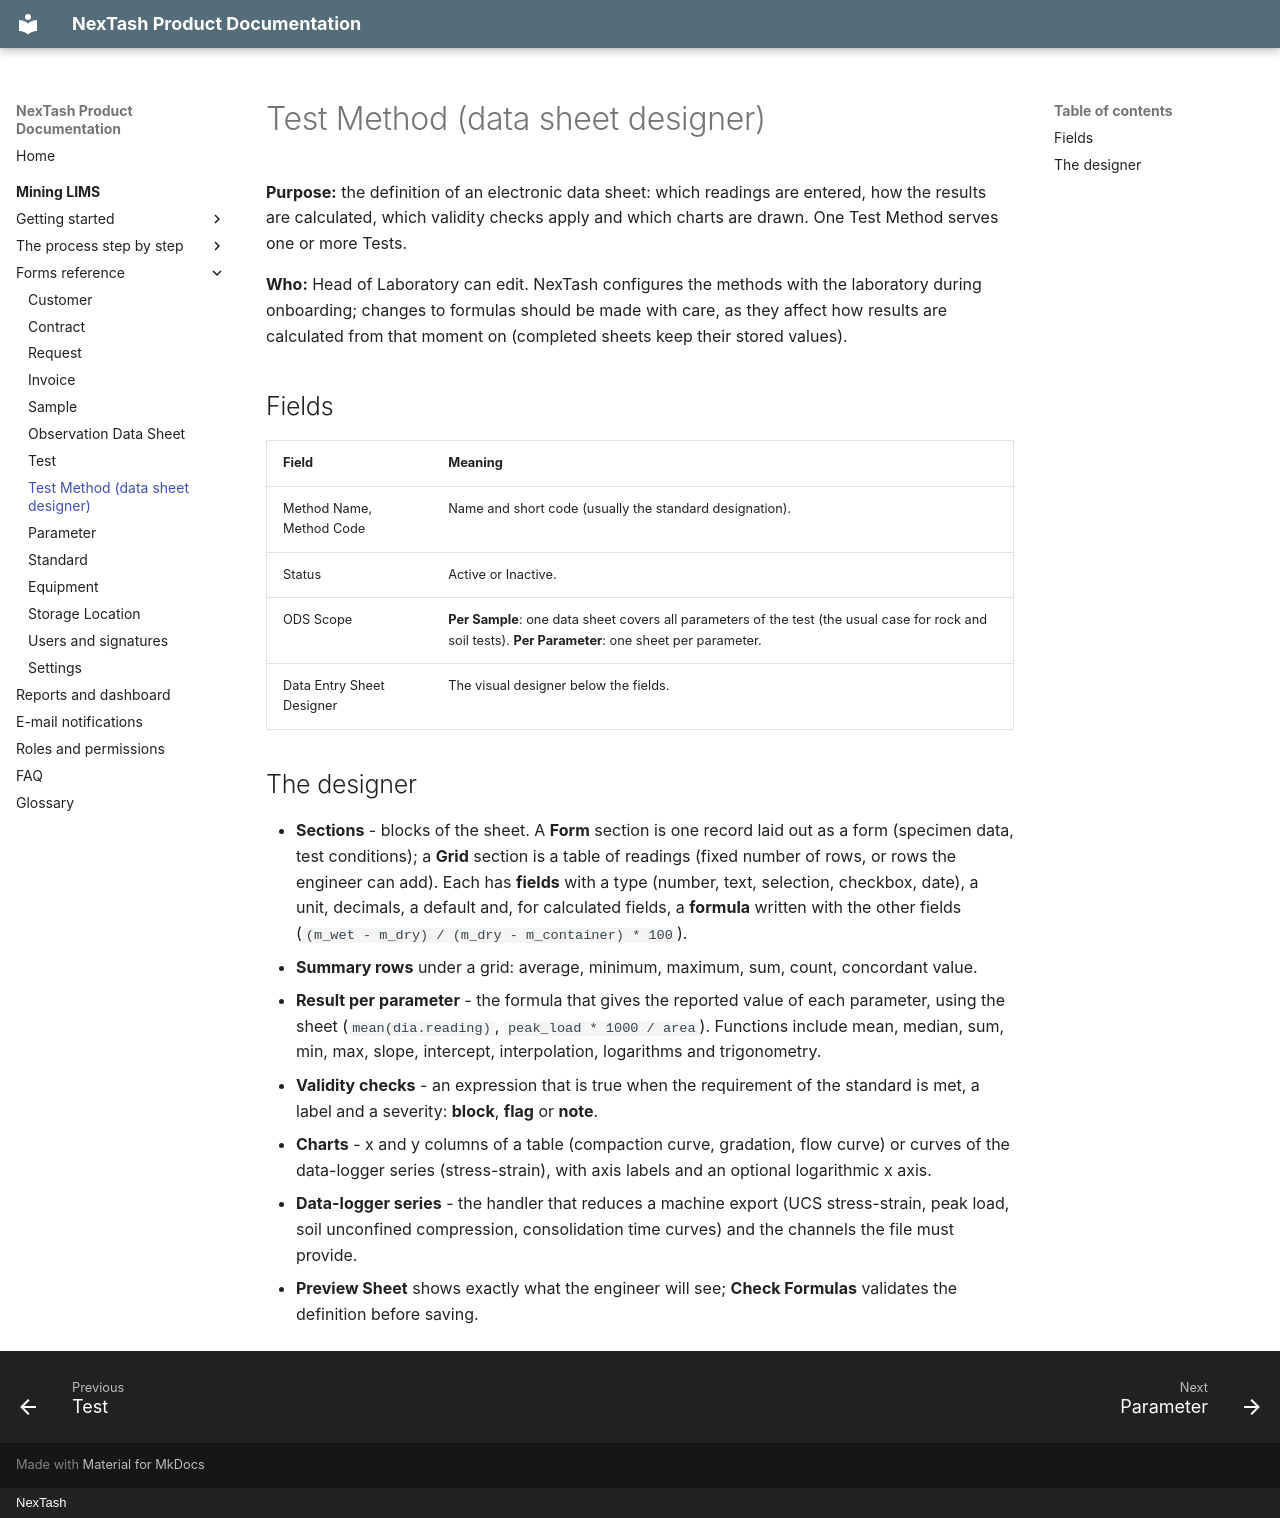

repository: NexTash/mining_lims_docs · page: mining-lims/modules/test-method/index.html · generator: mkdocs · copyright: NexTash

# Test Method (data sheet designer)

**Purpose:** the definition of an electronic data sheet: which readings are entered, how
the results are calculated, which validity checks apply and which charts are drawn. One
Test Method serves one or more Tests.

**Who:** Head of Laboratory can edit. NexTash configures the methods with the laboratory
during onboarding; changes to formulas should be made with care, as they affect how results
are calculated from that moment on (completed sheets keep their stored values).

## Fields

| Field | Meaning |
| --- | --- |
| Method Name, Method Code | Name and short code (usually the standard designation). |
| Status | Active or Inactive. |
| ODS Scope | **Per Sample**: one data sheet covers all parameters of the test (the usual case for rock and soil tests). **Per Parameter**: one sheet per parameter. |
| Data Entry Sheet Designer | The visual designer below the fields. |

## The designer

- **Sections** - blocks of the sheet. A **Form** section is one record laid out as a form
  (specimen data, test conditions); a **Grid** section is a table of readings (fixed
  number of rows, or rows the engineer can add). Each has **fields** with a type (number,
  text, selection, checkbox, date), a unit, decimals, a default and, for calculated
  fields, a **formula** written with the other fields (`(m_wet - m_dry) / (m_dry - m_container) * 100`).
- **Summary rows** under a grid: average, minimum, maximum, sum, count, concordant value.
- **Result per parameter** - the formula that gives the reported value of each parameter,
  using the sheet (`mean(dia.reading)`, `peak_load * 1000 / area`). Functions include mean,
  median, sum, min, max, slope, intercept, interpolation, logarithms and trigonometry.
- **Validity checks** - an expression that is true when the requirement of the standard is
  met, a label and a severity: **block**, **flag** or **note**.
- **Charts** - x and y columns of a table (compaction curve, gradation, flow curve) or
  curves of the data-logger series (stress-strain), with axis labels and an optional
  logarithmic x axis.
- **Data-logger series** - the handler that reduces a machine export (UCS stress-strain,
  peak load, soil unconfined compression, consolidation time curves) and the channels the
  file must provide.
- **Preview Sheet** shows exactly what the engineer will see; **Check Formulas** validates
  the definition before saving.
